Run: headless pygame with SDL's dummy video driver; simulated clock (each Clock.tick advances the game by its frame time, no real sleeping); random seed 0; keys injected as events and as key.get_pressed() state; no mouse input.
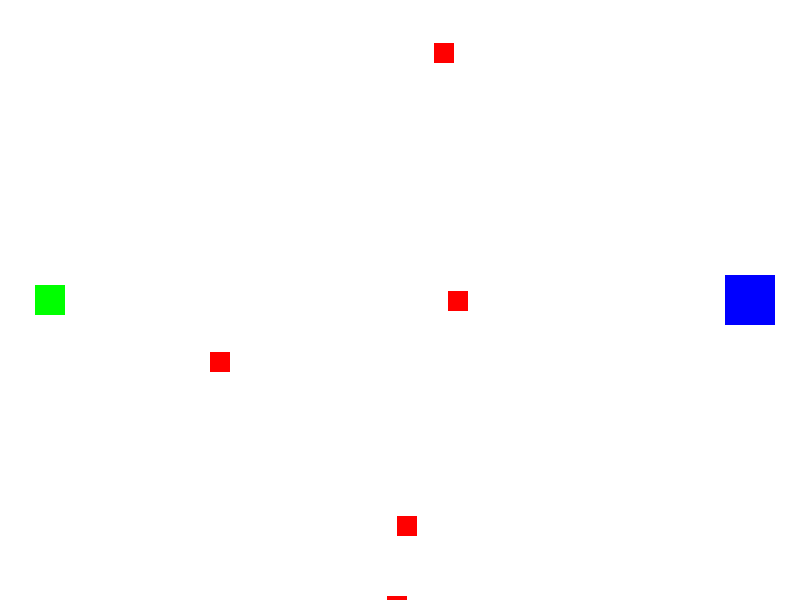
Frame 1 of 2 · flips 1–60 · no input
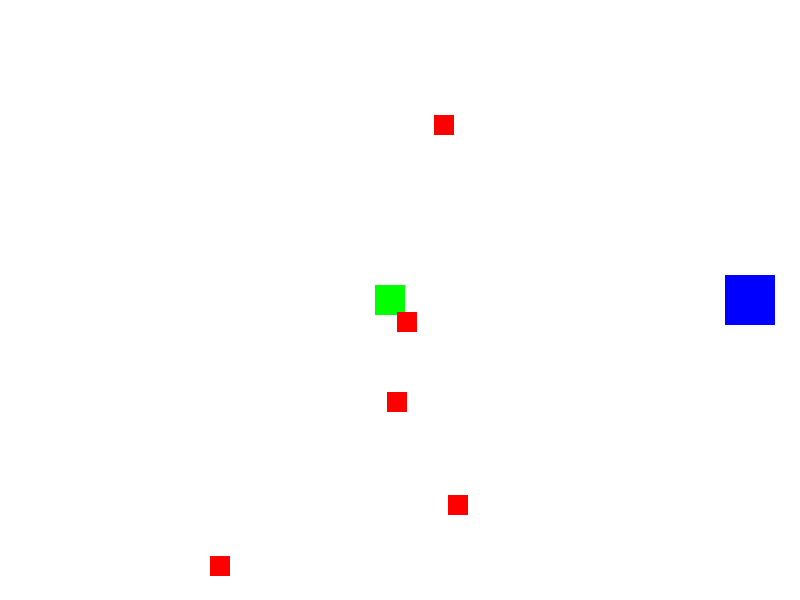
Frame 2 of 2 · flips 61–180 · tapped SPACE, RETURN · held RIGHT (→), D (game ended)

The pygame program that drew these frames:

import pygame
import sys
import random

# Inicializar pygame
pygame.init()

# Configuraciones de pantalla
WIDTH, HEIGHT = 800, 600
screen = pygame.display.set_mode((WIDTH, HEIGHT))
pygame.display.set_caption("World's Simplified Hardest Game")

# Colores
WHITE = (255, 255, 255)
RED = (255, 0, 0)
BLUE = (0, 0, 255)
GREEN = (0, 255, 0)
BLACK = (0, 0, 0)

# Reloj para controlar los FPS
clock = pygame.time.Clock()
FPS = 60

# Clase para el jugador
class Player(pygame.sprite.Sprite):
    def __init__(self):
        super().__init__()
        self.image = pygame.Surface((30, 30))
        self.image.fill(GREEN)
        self.rect = self.image.get_rect()
        self.rect.center = (50, HEIGHT // 2)
        self.speed = 5

    def update(self, keys):
        if keys[pygame.K_UP] and self.rect.top > 0:
            self.rect.y -= self.speed
        if keys[pygame.K_DOWN] and self.rect.bottom < HEIGHT:
            self.rect.y += self.speed
        if keys[pygame.K_LEFT] and self.rect.left > 0:
            self.rect.x -= self.speed
        if keys[pygame.K_RIGHT] and self.rect.right < WIDTH:
            self.rect.x += self.speed

# Clase para los enemigos
class Enemy(pygame.sprite.Sprite):
    def __init__(self, x, y, speed):
        super().__init__()
        self.image = pygame.Surface((20, 20))
        self.image.fill(RED)
        self.rect = self.image.get_rect()
        self.rect.center = (x, y)
        self.speed = speed

    def update(self):
        self.rect.y += self.speed
        if self.rect.top > HEIGHT or self.rect.bottom < 0:
            self.speed *= -1

# Clase para los objetivos
class Goal(pygame.sprite.Sprite):
    def __init__(self, x, y):
        super().__init__()
        self.image = pygame.Surface((50, 50))
        self.image.fill(BLUE)
        self.rect = self.image.get_rect()
        self.rect.center = (x, y)

# Instanciar jugador y otros elementos
player = Player()
all_sprites = pygame.sprite.Group()
enemies = pygame.sprite.Group()
goals = pygame.sprite.Group()

all_sprites.add(player)

# Añadir enemigos
for _ in range(5):
    x = random.randint(200, WIDTH - 200)
    y = random.randint(50, HEIGHT - 50)
    speed = random.choice([-3, 3])
    enemy = Enemy(x, y, speed)
    all_sprites.add(enemy)
    enemies.add(enemy)

# Añadir meta
goal = Goal(WIDTH - 50, HEIGHT // 2)
all_sprites.add(goal)
goals.add(goal)

# Bucle principal
def main():
    running = True
    while running:
        screen.fill(WHITE)

        for event in pygame.event.get():
            if event.type == pygame.QUIT:
                running = False

        # Movimiento del jugador
        keys = pygame.key.get_pressed()
        player.update(keys)

        # Actualizar enemigos
        enemies.update()

        # Verificar colisiones
        if pygame.sprite.spritecollideany(player, enemies):
            print("¡Has perdido!")
            running = False

        if pygame.sprite.spritecollideany(player, goals):
            print("¡Has ganado!")
            running = False

        # Dibujar todo
        all_sprites.draw(screen)

        pygame.display.flip()
        clock.tick(FPS)

    pygame.quit()
    sys.exit()

if __name__ == "__main__":
    main()
